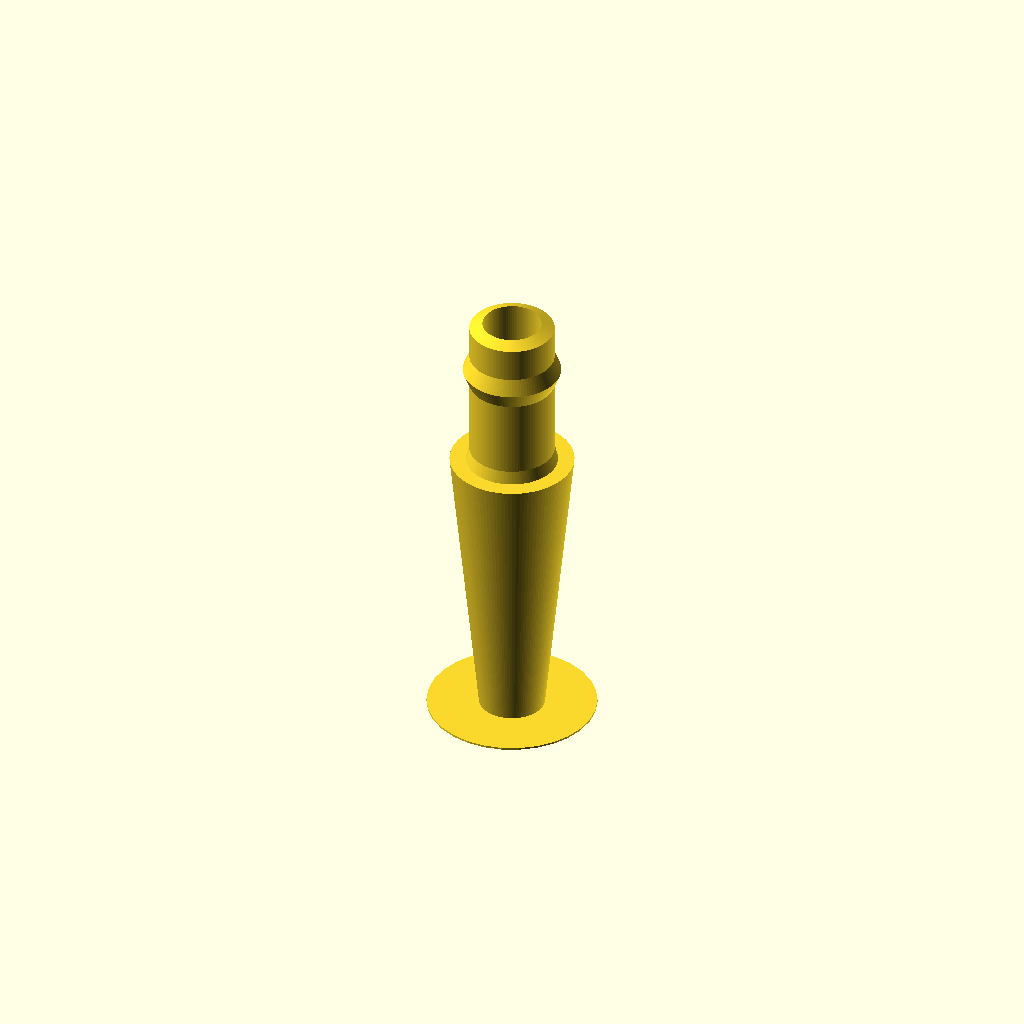
Cell 1 — every parameter at its default value.
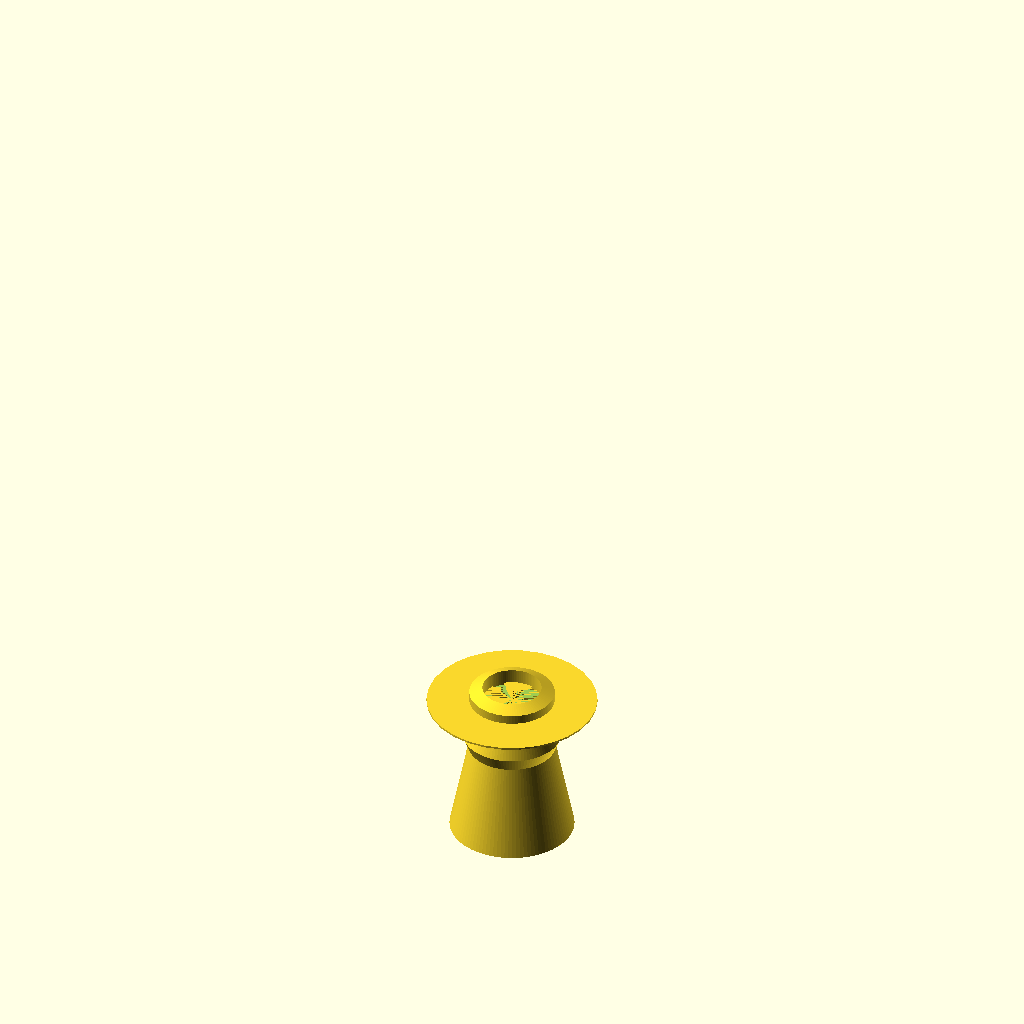
Cell 2 — ShishaBottomR set to 12, the other parameters unchanged.
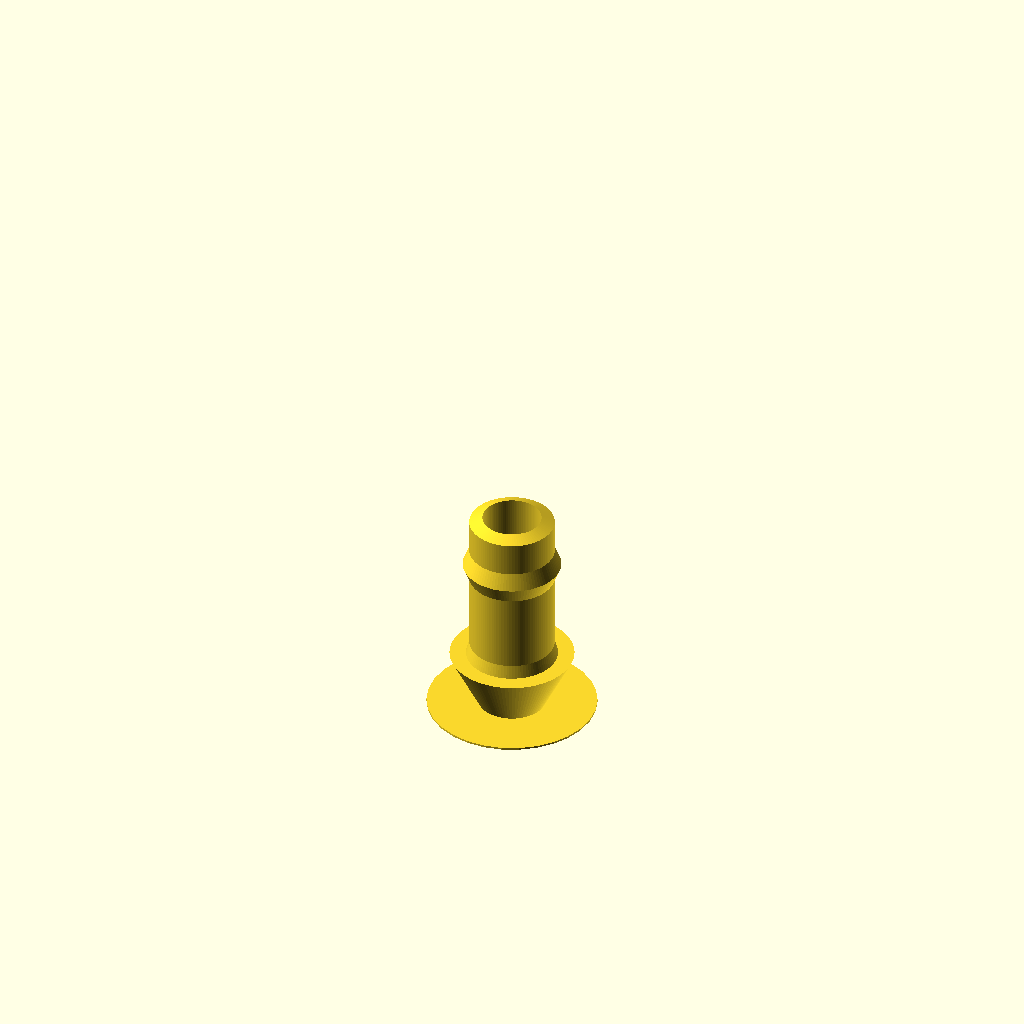
Cell 3 — ShishaTopR set to 16, the other parameters unchanged.
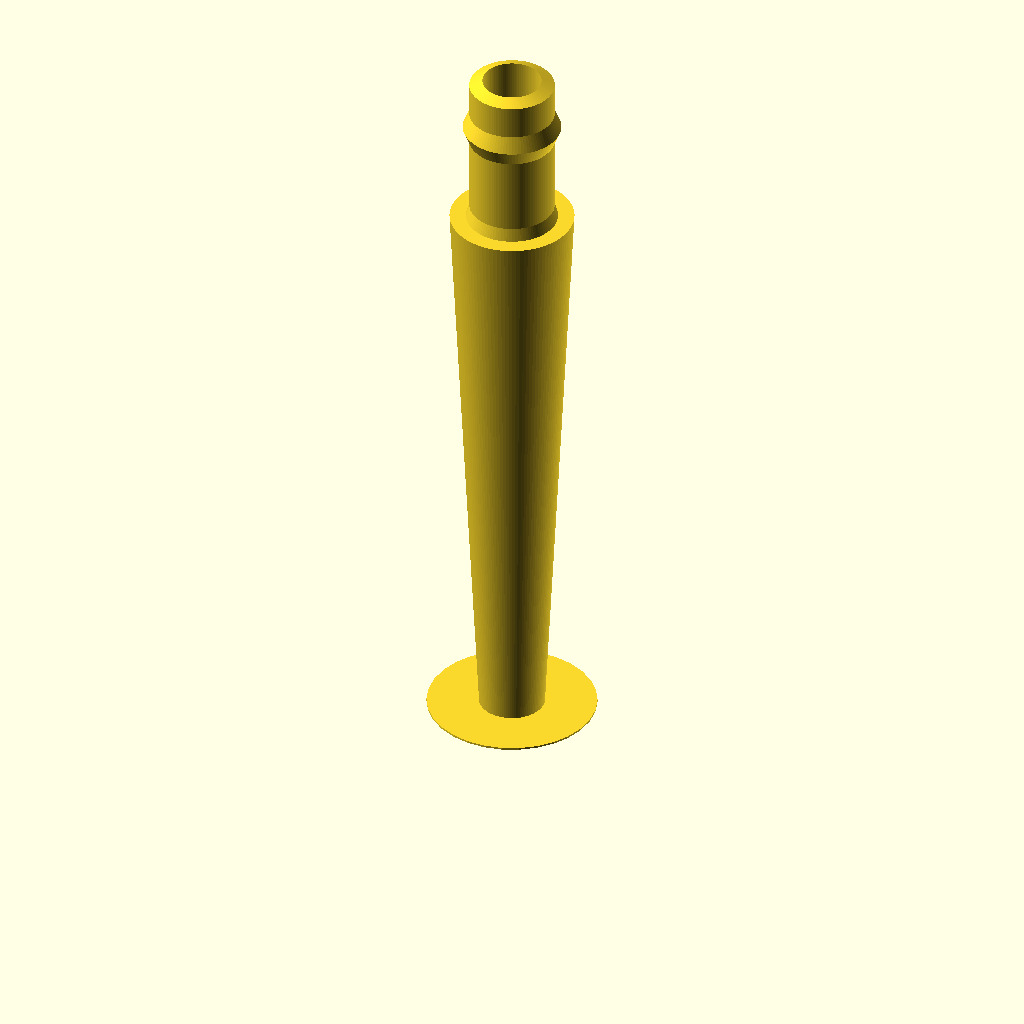
Cell 4 — ShishaH set to 40, the other parameters unchanged.
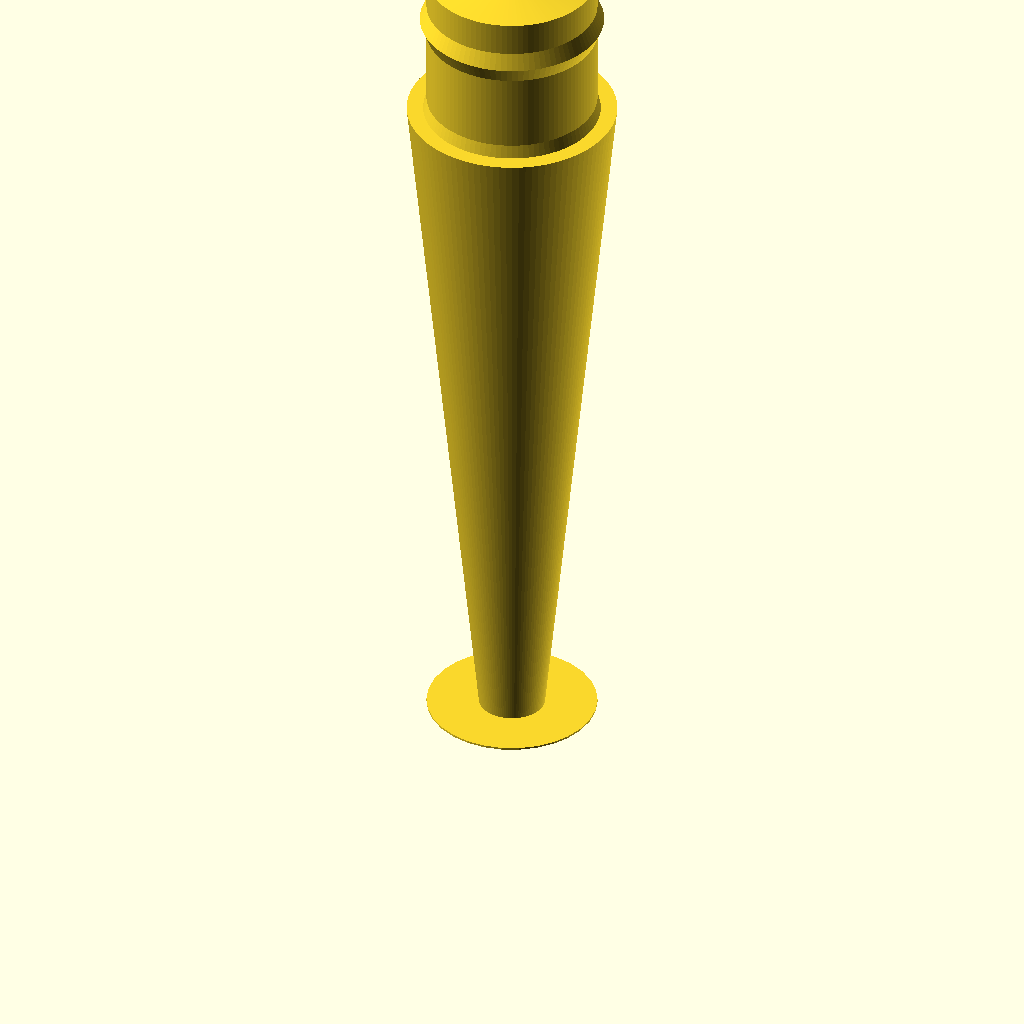
Cell 5: TubeR = 13 (everything else at default).
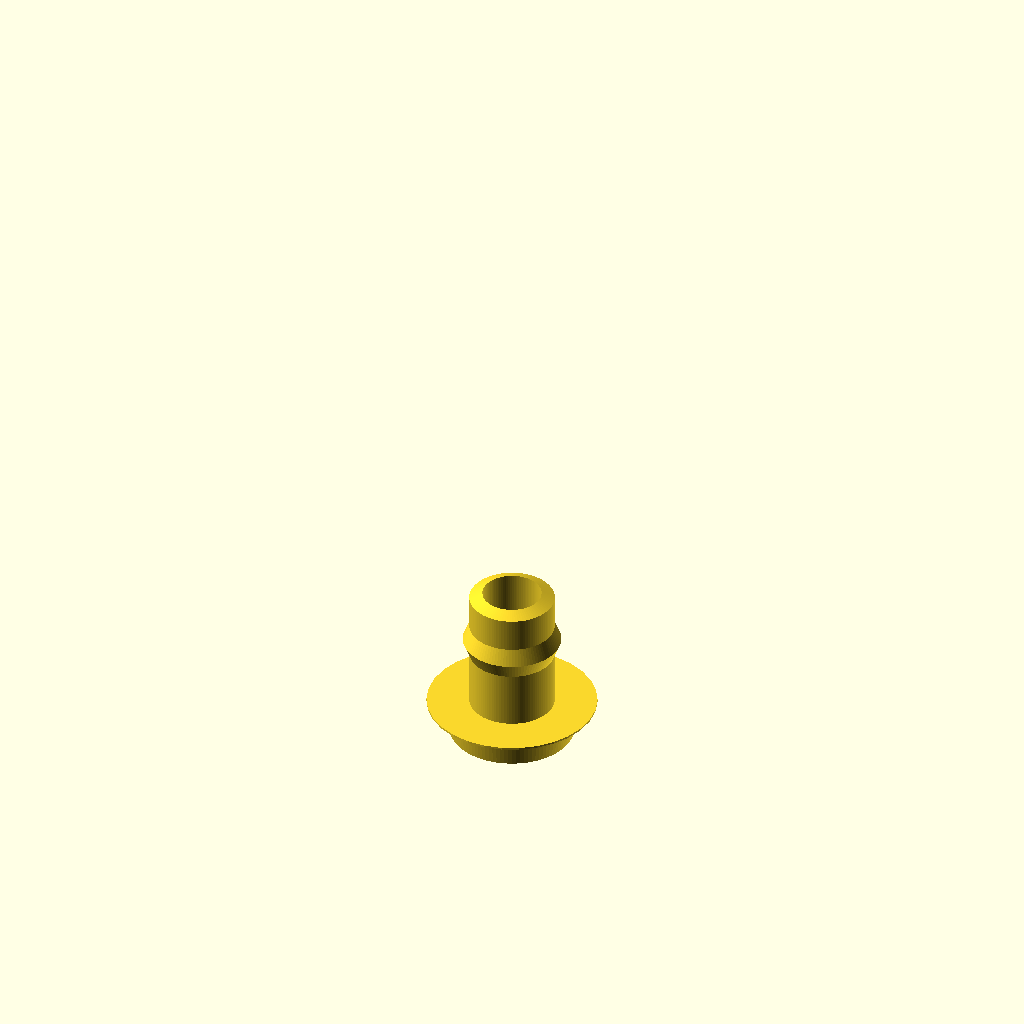
Cell 6: the same model with TubeBottomR = 10.
One fixed orthographic camera (rotation 55°, 0°, 25°; colour scheme Cornfield) for every cell.
The OpenSCAD source (shisha_tube/Shisha_Tube_Dean.scad):
ShishaBottomR=6;
ShishaTopR=8;
ShishaH=20;

rise = ShishaH/(ShishaTopR-ShishaBottomR);

TubeR=6.5;

TubeBottomR=5;
TubeTopR=TubeR+3;
TubeH=(TubeTopR-TubeBottomR)*rise;



InnerR=4.5;

difference(){
    cylinder(r=13,h=.3);
    cylinder(r=5,h=.3);
}

rotate_extrude($fn=100) 
polygon( points=[[TubeBottomR,0],
[TubeTopR,TubeH],

[TubeR+.5,TubeH],
[TubeR,TubeH+2],

[TubeR,TubeH+14],
[TubeR+1,TubeH+16.5],
[TubeR,TubeH+19],
[TubeR,TubeH+24.2],

[InnerR,TubeH+25],
[InnerR,0]] );
Parameter table extracted from the source (name, type, default, range or options):
ShishaBottomR: number, default 6
ShishaTopR: number, default 8
ShishaH: number, default 20
TubeR: number, default 6.5
TubeBottomR: number, default 5
InnerR: number, default 4.5
